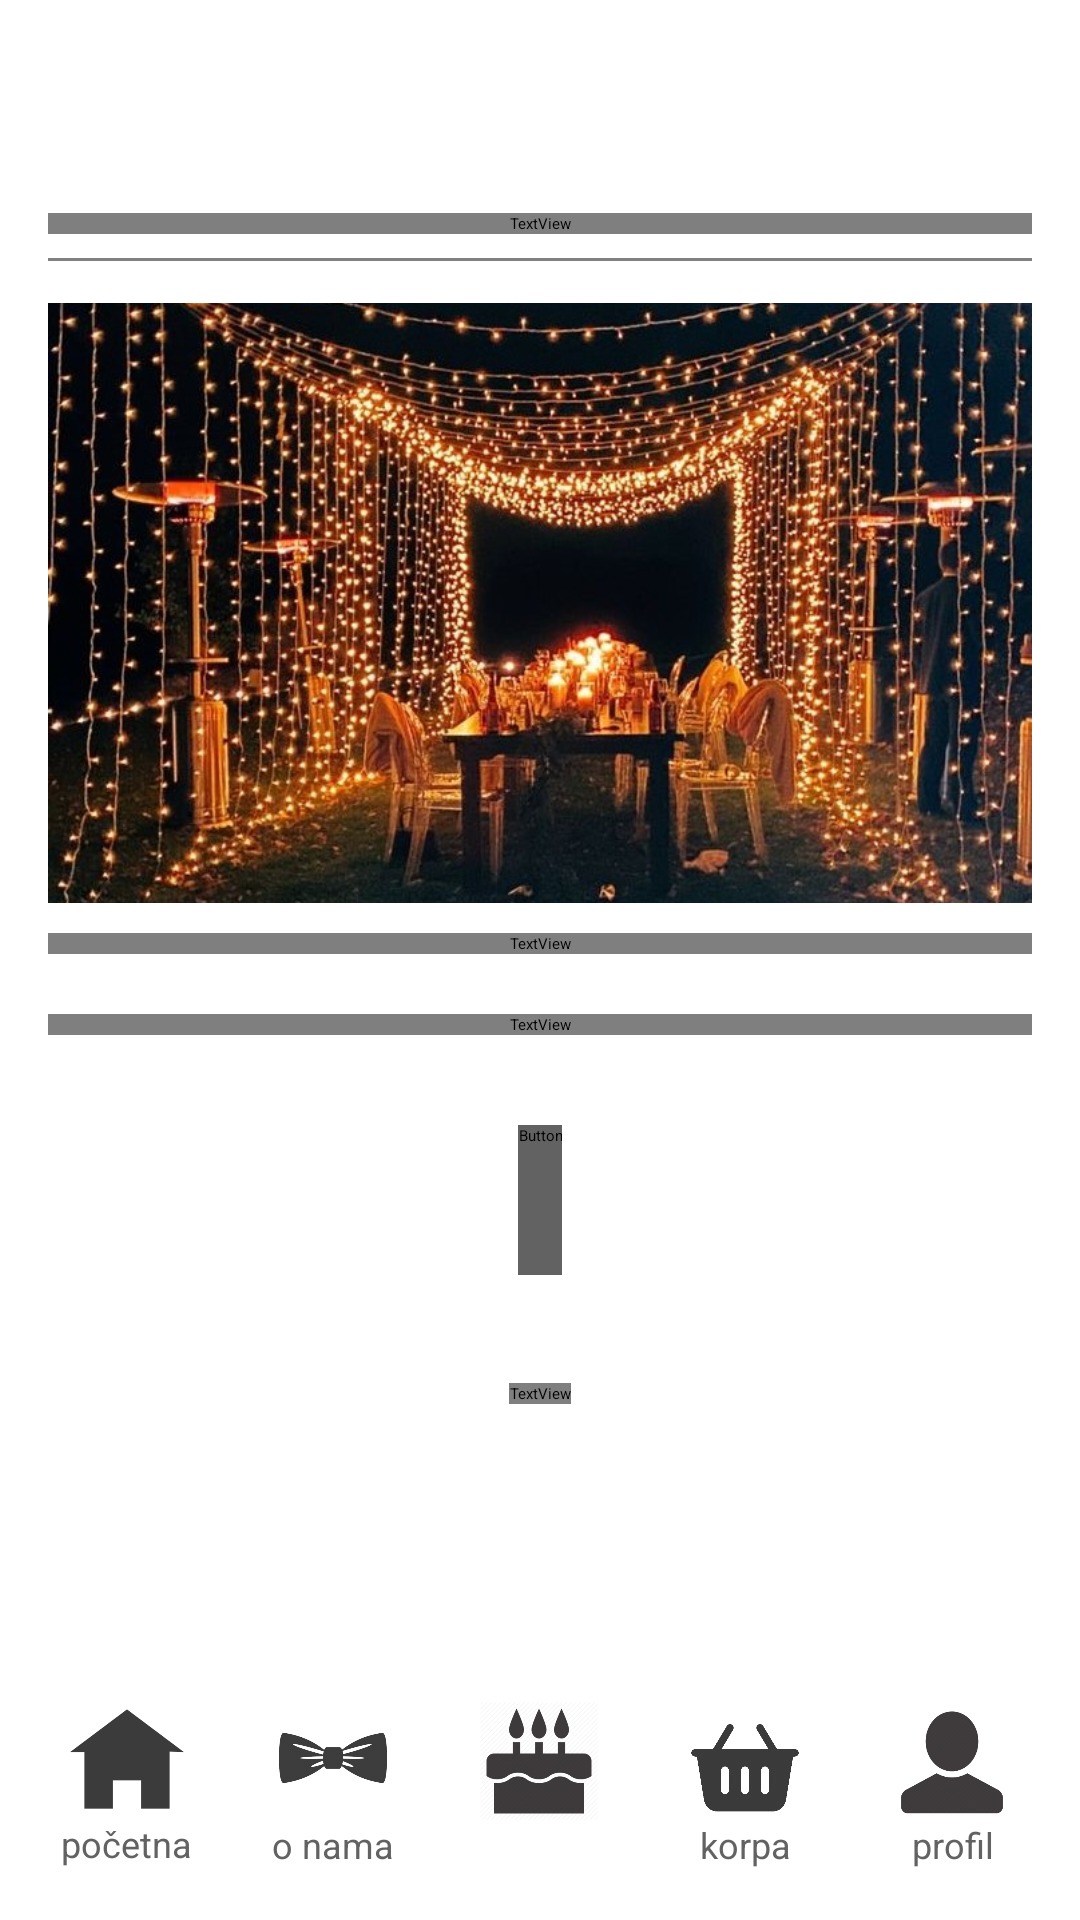

Write the Android layout XML for this screen, with the resource values it uses.
<!-- AndroidManifest.xml: application theme Theme.Moments -->
<!-- res/layout/activity_offers_anniver.xml -->
<RelativeLayout xmlns:android="http://schemas.android.com/apk/res/android"
    android:layout_width="match_parent"
    android:layout_height="match_parent">

    <androidx.core.widget.NestedScrollView
        android:layout_width="match_parent"
        android:layout_height="match_parent"
        android:layout_above="@id/bottom_navigation">

        <LinearLayout
            android:layout_width="match_parent"
            android:layout_height="wrap_content"
            android:orientation="vertical"
            android:padding="16dp">

            
            <TextView
                android:layout_width="match_parent"
                android:layout_height="wrap_content"
                android:gravity="center"
                android:text="@string/godisnjice_naslov"
                android:textSize="24sp"
                android:layout_marginTop="55dp"
                android:fontFamily="@font/montserrat_reg"
                android:textColor="@color/light_gray" />

            
            <View
                android:layout_width="match_parent"
                android:layout_height="1dp"
                android:layout_marginTop="8dp"
                android:layout_marginBottom="14dp"
                android:background="#808080" />

            

            
            <LinearLayout
                android:layout_width="match_parent"
                android:layout_height="wrap_content"
                android:id="@+id/go_anniversary"
                android:layout_marginBottom="16dp"
                android:orientation="vertical">
                <ImageView
                    android:id="@+id/anniver_photo"
                    android:layout_width="match_parent"
                    android:layout_height="200dp"
                    android:src="@drawable/ponude_god"
                    android:scaleType="centerCrop"
                    android:layout_marginBottom="10dp"
                    />
                <TextView
                    android:layout_width="match_parent"
                    android:layout_height="match_parent"
                    android:layout_marginBottom="20dp"
                    android:fontFamily="@font/montserrat_reg"
                    android:textAlignment="center"
                    android:text="@string/opis_godisnjica_detaljno"
                    />
                <TextView
                    android:layout_width="match_parent"
                    android:layout_height="match_parent"
                    android:layout_marginBottom="0dp"
                    android:fontFamily="@font/montserrat_reg"
                    android:gravity="center"
                    android:textColor="@color/light_gray"
                    android:text="@string/cena_100"
                    />
                <Button
                    android:id="@+id/button_add_to_cart_anniversary"
                    android:layout_width="wrap_content"
                    android:backgroundTint="@color/dark_grey"
                    android:layout_height="wrap_content"
                    android:layout_gravity="center"
                    android:gravity="center_vertical"
                    android:textColor="@color/white"
                    android:fontFamily="@font/montserrat_reg"
                    android:layout_marginBottom="10dp"
                    android:layout_marginTop="30dp"
                    android:minHeight="50dp"
                    android:textSize="18sp"
                    android:text="@string/dodaj_u_korpu"/>

            </LinearLayout>

            <TextView
                android:layout_width="wrap_content"
                android:layout_height="wrap_content"
                android:textSize="18sp"
                android:layout_gravity="center"
                android:layout_marginBottom="15dp"
                android:layout_marginTop="10dp"
                android:textColor="@color/light_gray"
                android:text="@string/ocene_i_komentari"
                android:fontFamily="@font/montserrat_reg"
                />

            
            <LinearLayout
                android:id="@+id/comment_container"
                android:layout_width="match_parent"
                android:layout_height="wrap_content"
                android:orientation="vertical">

            </LinearLayout>
        </LinearLayout>
    </androidx.core.widget.NestedScrollView>

    
    <LinearLayout
        android:id="@+id/bottom_navigation"
        android:layout_width="match_parent"
        android:layout_height="90dp"
        android:layout_alignParentBottom="true"
        android:orientation="horizontal"
        android:gravity="center"
        android:background="#3FFFFFFF"
        android:elevation="4dp"
        android:padding="8dp">

        
        <LinearLayout
            android:layout_width="0dp"
            android:layout_height="wrap_content"
            android:layout_weight="1"
            android:id="@+id/go_home"
            android:orientation="vertical"
            android:gravity="center">

            <ImageView
                android:id="@+id/home_icon"
                android:layout_width="38dp"
                android:layout_height="38dp"
                android:alpha="0.77"
                android:layout_marginBottom="1dp"
                android:src="@drawable/home" />
            <TextView
                android:layout_width="wrap_content"
                android:layout_height="wrap_content"
                android:text="@string/menu_home"
                android:textSize="12sp"
                android:gravity="center"
                android:textColor="@color/dark_grey" />
        </LinearLayout>

        
        <LinearLayout
            android:layout_width="0dp"
            android:layout_height="wrap_content"
            android:layout_weight="1"
            android:id="@+id/go_about"
            android:orientation="vertical"
            android:gravity="center">

            <ImageView
                android:id="@+id/about_icon"
                android:layout_width="40dp"
                android:layout_height="40dp"
                android:alpha="0.83"
                android:src="@drawable/bow2" />

            <TextView
                android:layout_width="wrap_content"
                android:layout_height="wrap_content"
                android:text="@string/menu_about"
                android:textSize="12sp"
                android:gravity="center"
                android:textColor="@color/dark_grey" />
        </LinearLayout>

        
        <LinearLayout
            android:layout_width="0dp"
            android:layout_height="wrap_content"
            android:layout_weight="1"
            android:id="@+id/go_offers"
            android:orientation="vertical"
            android:gravity="center">

            <ImageView
                android:id="@+id/offers_icon"
                android:layout_width="40dp"
                android:layout_height="40dp"
                android:alpha="0.88"
                android:src="@drawable/happy_birthday_cake_icon_8"
                android:contentDescription="@string/menu_icon_cake" />

            <View
                android:layout_width="35dp"
                android:layout_height="2dp"
                android:layout_marginTop="8dp"
                android:layout_marginBottom="6dp"
                android:background="@drawable/rounded_line" />
        </LinearLayout>

        
        <LinearLayout
            android:layout_width="0dp"
            android:layout_height="wrap_content"
            android:layout_weight="1"
            android:id="@+id/go_cart"
            android:orientation="vertical"
            android:gravity="center">

            
            <ImageView
                android:id="@+id/cart_icon"
                android:alpha="0.775"
                android:layout_width="40dp"
                android:layout_height="40dp"
                android:src="@drawable/basket2"
                android:contentDescription="@string/menu_icon_basket" />

            <TextView
                android:layout_width="wrap_content"
                android:layout_height="wrap_content"
                android:text="@string/menu_cart"
                android:textSize="12sp"
                android:gravity="center"
                android:textColor="@color/dark_grey" />
        </LinearLayout>


        
        <LinearLayout
            android:layout_width="0dp"
            android:layout_height="wrap_content"
            android:layout_weight="1"
            android:id="@+id/go_profile"
            android:orientation="vertical"
            android:gravity="center">

            <ImageView
                android:id="@+id/profile_icon"
                android:layout_width="40dp"
                android:layout_height="40dp"
                android:alpha="0.875"
                android:src="@drawable/uuu"
                android:contentDescription="@string/menu_profile"/>

            <TextView
                android:layout_width="wrap_content"
                android:layout_height="wrap_content"
                android:text="@string/menu_profile"
                android:textSize="12sp"
                android:gravity="center"
                android:textColor="@color/dark_grey" />
        </LinearLayout>
    </LinearLayout>
</RelativeLayout>
<!-- resources referenced by this layout -->
<resources>
  <color name="dark_grey">#626262</color>
  <color name="light_gray">#959595</color>
  <color name="white">#FFFFFFFF</color>
  <!-- drawable basket2: png bitmap (drawable-nodpi, 11035 bytes) -->
  <!-- drawable bow2: png bitmap (drawable-nodpi, 28358 bytes) -->
  <!-- drawable happy_birthday_cake_icon_8: png bitmap (drawable-nodpi, 81052 bytes) -->
  <!-- drawable home: png bitmap (drawable-nodpi, 4127 bytes) -->
  <!-- drawable ponude_god: jpg bitmap (drawable, 161041 bytes) -->
  <!-- drawable uuu: png bitmap (drawable-nodpi, 30108 bytes) -->
  <string name="cena_100">cena: 100 €</string>
  <string name="dodaj_u_korpu">DODAJ U KORPU</string>
  <string name="godisnjice_naslov">GODIŠNJICE</string>
  <string name="menu_about">o nama</string>
  <string name="menu_cart">korpa</string>
  <string name="menu_home">početna</string>
  <string name="menu_icon_basket">basket</string>
  <string name="menu_icon_cake">cake</string>
  <string name="menu_profile">profil</string>
  <string name="ocene_i_komentari">OCENE I KOMENTARI</string>
  <string name="opis_godisnjica_detaljno">Proslava godišnjica je prilika da obeležite važne trenutke u životu, bilo da se radi o godišnjici braka, poslovnog uspeha ili posebnog prijateljstva. Agencija „Trenuci za pamćenje“ nudi jedinstvene ideje i vrhunsku organizaciju kako bi vaša godišnjica bila nezaboravna. Uživajte u pažljivo osmišljenim dekoracijama, prilagođenom meniju i atmosferi koja odražava vaš stil i priču.</string>
</resources>
